2-way image classification set "dataset_processed" from GitHub (Ptuyizere/Formative2_ML_G9_Preprocess); label vocabulary: parasitized, uninfected.

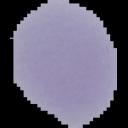
Label: uninfected

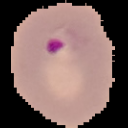
Label: parasitized

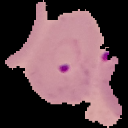
Label: parasitized

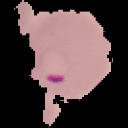
Label: parasitized

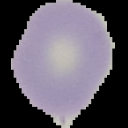
Label: uninfected

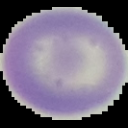
Label: uninfected
